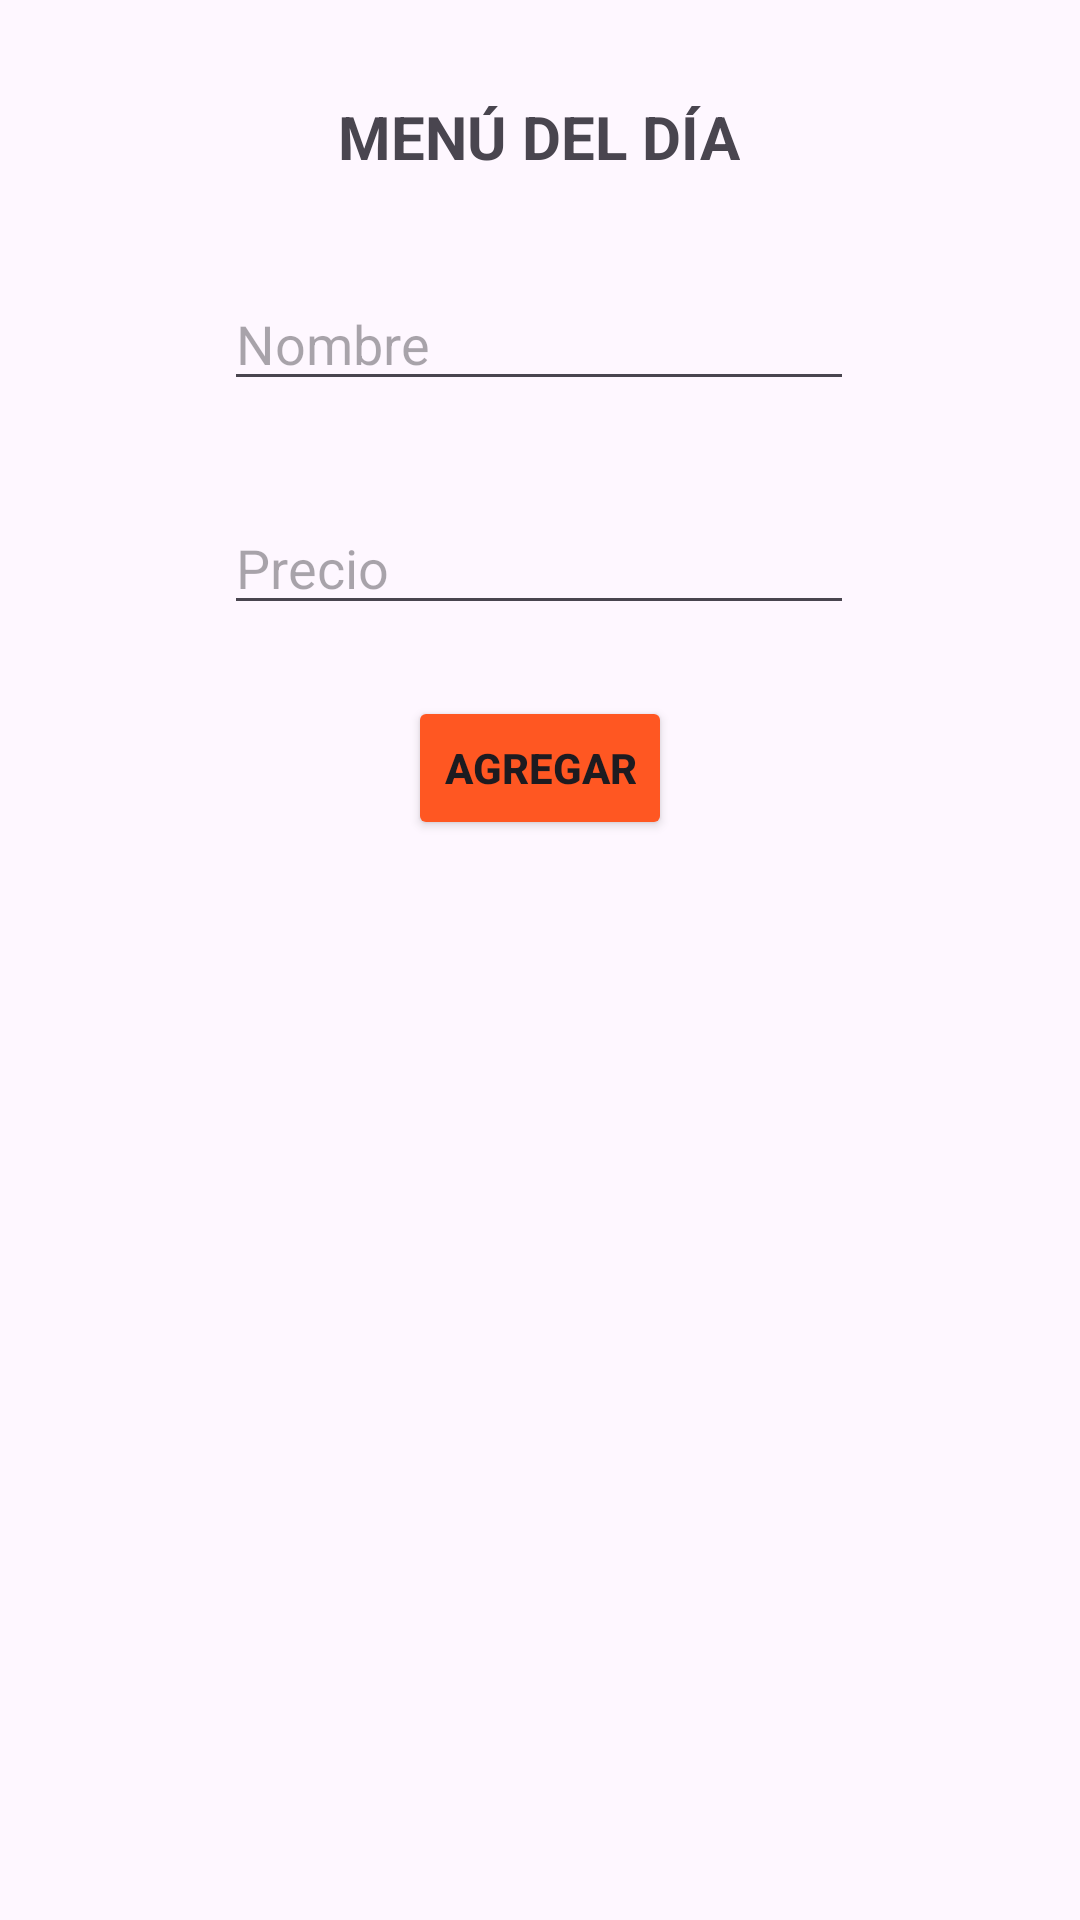

This screen was rendered from an Android layout file. Write that file and the resources it references.
<!-- AndroidManifest.xml: application theme Theme.Restaurante_Misti -->
<!-- res/layout/activity_platillo.xml -->
<?xml version="1.0" encoding="utf-8"?>
<androidx.constraintlayout.widget.ConstraintLayout xmlns:android="http://schemas.android.com/apk/res/android"
    xmlns:app="http://schemas.android.com/apk/res-auto"
    xmlns:tools="http://schemas.android.com/tools"
    android:id="@+id/main"
    android:layout_width="match_parent"
    android:layout_height="match_parent"
    tools:context=".Platillo.PlatilloActivity">

    <TextView
        android:id="@+id/textView"
        android:layout_width="wrap_content"
        android:layout_height="wrap_content"
        android:text="MENÚ DEL DÍA"
        android:textSize="20sp"
        android:textStyle="bold"
        app:layout_constraintBottom_toBottomOf="parent"
        app:layout_constraintEnd_toEndOf="parent"
        app:layout_constraintHorizontal_bias="0.498"
        app:layout_constraintStart_toStartOf="parent"
        app:layout_constraintTop_toTopOf="parent"
        app:layout_constraintVertical_bias="0.052" />

    <EditText
        android:id="@+id/txt_nombre_platillo"
        android:layout_width="wrap_content"
        android:layout_height="wrap_content"
        android:ems="10"
        android:hint="Nombre"
        android:inputType="text"
        app:layout_constraintBottom_toBottomOf="parent"
        app:layout_constraintEnd_toEndOf="parent"
        app:layout_constraintHorizontal_bias="0.497"
        app:layout_constraintStart_toStartOf="parent"
        app:layout_constraintTop_toTopOf="parent"
        app:layout_constraintVertical_bias="0.154" />

    <Button
        android:id="@+id/btn_agregar"
        android:layout_width="wrap_content"
        android:layout_height="wrap_content"
        android:backgroundTint="#FF5722"
        android:onClick="InsertarPlatillo"
        android:text="AGREGAR"
        android:textStyle="bold"
        app:layout_constraintBottom_toBottomOf="parent"
        app:layout_constraintEnd_toEndOf="parent"
        app:layout_constraintStart_toStartOf="parent"
        app:layout_constraintTop_toTopOf="parent"
        app:layout_constraintVertical_bias="0.392" />

    <ListView
        android:id="@+id/ListPlatillo"
        android:layout_width="409dp"
        android:layout_height="399dp"
        app:layout_constraintBottom_toBottomOf="parent"
        app:layout_constraintEnd_toEndOf="parent"
        app:layout_constraintHorizontal_bias="1.0"
        app:layout_constraintStart_toStartOf="parent"
        app:layout_constraintTop_toTopOf="parent"
        app:layout_constraintVertical_bias="1.0" />

    <EditText
        android:id="@+id/txt_precio"
        android:layout_width="wrap_content"
        android:layout_height="wrap_content"
        android:ems="10"
        android:hint="Precio"
        android:inputType="number"
        android:onClick="InsertarPlatillo"
        app:layout_constraintBottom_toBottomOf="parent"
        app:layout_constraintEnd_toEndOf="parent"
        app:layout_constraintHorizontal_bias="0.497"
        app:layout_constraintStart_toStartOf="parent"
        app:layout_constraintTop_toTopOf="parent"
        app:layout_constraintVertical_bias="0.279" />
</androidx.constraintlayout.widget.ConstraintLayout>
<!-- resources referenced by this layout -->
<resources>
  <style name="Theme.Restaurante_Misti" parent="Base.Theme.Restaurante_Misti" />
  <style name="Base.Theme.Restaurante_Misti" parent="Theme.Material3.DayNight.NoActionBar">
          
          
      </style>
</resources>
